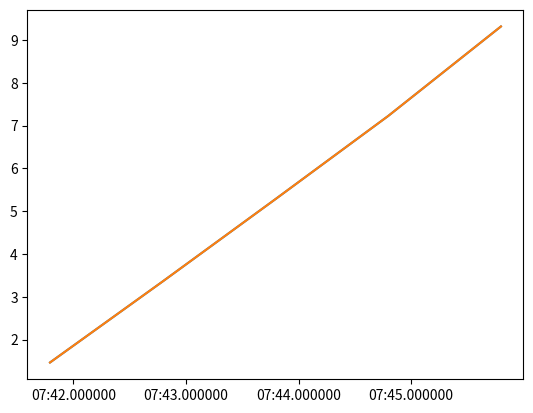

The matplotlib source for this figure:
import numpy as np
from datetime import datetime 
import time
import matplotlib.pyplot as plt
# def get_data():
#     return [4, 5, 6, 1, 0, 0]

data_matrix = np.array([
    [0.0, 2.2, 4.4, 6.8, 9.2, 11.8, 14.4, 17.2, 20.0, 23.0],  # X Position
    [0.0, 1.6, 3.2, 4.9, 6.5, 8.2, 10.0, 11.8, 13.6, 15.5],  # Y Position
    [0.0, 1.1, 2.2, 3.3, 4.4, 5.5, 6.6, 7.7, 8.8, 9.9],      # Z Position
    [2.0, 2.2, 2.4, 2.6, 2.8, 3.0, 3.2, 3.4, 3.6, 3.8],      # X Velocity
    [1.5, 1.6, 1.7, 1.8, 1.9, 2.0, 2.1, 2.2, 2.3, 2.4],      # Y Velocity
    [1.0, 1.1, 1.2, 1.3, 1.4, 1.5, 1.6, 1.7, 1.8, 1.9],      # Z Velocity
    [0.2, 0.2, 0.2, 0.2, 0.2, 0.2, 0.2, 0.2, 0.2, 0.2],      # X Acceleration
    [0.1, 0.1, 0.1, 0.1, 0.1, 0.1, 0.1, 0.1, 0.1, 0.1],      # Y Acceleration
    [0.1, 0.1, 0.1, 0.1, 0.1, 0.1, 0.1, 0.1, 0.1, 0.1]       # Z Acceleration
])

data_matrix = data_matrix.T

def get_position(flag):
    flag += 1
    return data_matrix[flag]


def get_location(x,P, las_reached, flag):
    curr_time = datetime.now()
    timedelta =  curr_time - las_reached
    t = timedelta.total_seconds() 
    # t = (las_reached.second * 10**6 + las_reached.microseconds - curr_time.second * 10 ** 6 - curr_time + ) / (10**6)
    print("generating location through kalman filter")
    # result from imu = [x, y, z, vx, vy, vz, az, ay, az] 
    # v = imu[3:6] (1X3)
    # a = imu[6:9] (1X3)
    lst = [[0.0 for i in range(9)] for j in range(9)]
    for i in range(9):
        lst[i][i] = 1
    for i in range(3):
        lst[3+i][i] = t
        lst[6+i][i] = 0.5*t*t
        lst[6+i][3+i] = t        
    # t = np.array([[1, 0, 0, 0, 0, 0, 0, 0, 0], [0, t, 0], [0, 0, t]])
    F = np.array(lst)
    l = [1, 2, 3]
    if type(x) != type(np.array(l)):
        x = np.array(x)

    Q = np.eye(9) 
    H = np.eye(9)   
    R = np.eye(9)

    # imu = get_data()
    yk = get_position(flag)
    # yk = yk + imu
    # print(yk)
    
    xk_ = F @ x
    Pk_ = F @ P @ F.T + Q
    Kk = Pk_ @ H.T @ np.linalg.inv((H @ Pk_ @ H.T + R))
    xk = xk_ + Kk @ (yk - H @ xk_)
    Pk = (np.eye(9) - Kk @ H) @ Pk_
    curr_time = datetime.now()
    return xk, Pk, curr_time

    # except :
    #     # print("error")
    #     return 0, 0, datetime.now()
    # yk = imu[:3]


if __name__ == "__main__":
    # x,y = get_location()
    x = [0 for i in range(9)]
    x = np.array(x).reshape(9, 1)
    P = np.eye(9)
    t = datetime.now()
    x_pos = []
    y_pos = []
    t_pos = []
    flag = 0
    for i in range(5):
        x, P, t = get_location(x, P, t, flag)
        flag += 1
        time.sleep(1)
        x_pos.append(x[1][0])
        y_pos.append(x[1][0])
        t_pos.append(t)
    
    fig1 = plt.plot(t_pos, x_pos, label = "X Pos")
    fig2 = plt.plot(t_pos, y_pos, label = "Y Pos")
    plt.show()    
        # print("The value of x is ", x)        